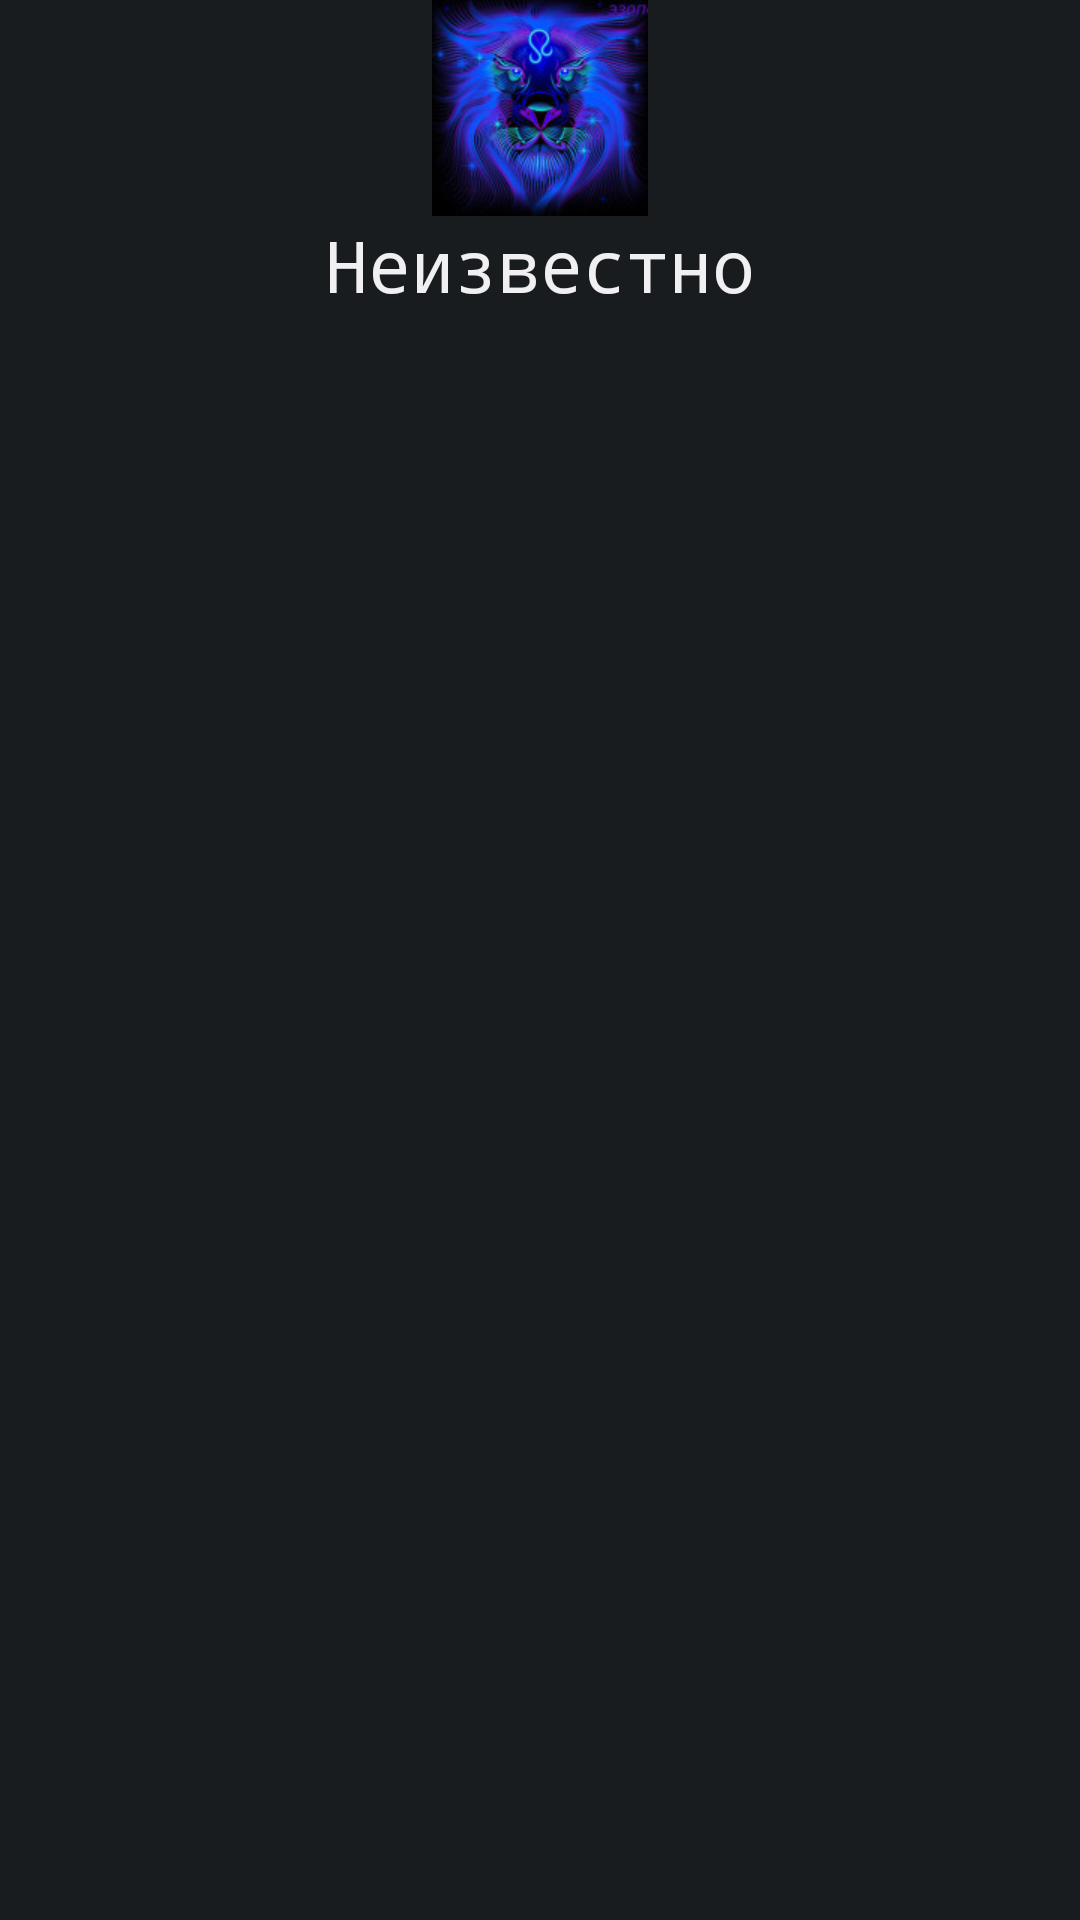

Write the Android layout XML for this screen, with the resource values it uses.
<!-- AndroidManifest.xml: application theme AppTheme -->
<!-- res/layout/element_signs_scroll_view.xml -->
<?xml version="1.0" encoding="utf-8"?>
<RelativeLayout xmlns:android="http://schemas.android.com/apk/res/android"
    android:id="@+id/layout_element_signs_scroll_view"
    android:layout_width="match_parent"
    android:layout_height="match_parent" >

    <ImageView
        android:id="@+id/image_layout_element_signs_scroll_view"
        android:layout_width="wrap_content"
        android:layout_height="wrap_content"
        android:layout_alignParentTop="true"
        android:layout_centerHorizontal="true"
        android:contentDescription="@string/no_img_str"
        android:src="@drawable/no_img" />

    <TextView
        android:id="@+id/text_layout_element_signs_scroll_view"
        style="@style/MyMenuTitleStyle"
        android:layout_width="wrap_content"
        android:layout_height="wrap_content"
        android:layout_below="@+id/image_layout_element_signs_scroll_view"
        android:layout_centerHorizontal="true"
        android:text="@string/unknown_str" />

</RelativeLayout>
<!-- resources referenced by this layout -->
<resources>
  <!-- drawable no_img: png bitmap (drawable, 12027 bytes) -->
  <string name="no_img_str">img</string>
  <string name="unknown_str">Неизвестно</string>
  <style name="MyMenuTitleStyle" parent="@android:style/TextAppearance">
          <item name="android:textSize">@dimen/menu_title_size</item>
          <item name="android:typeface">monospace</item>
      </style>
  <style name="AppTheme" parent="android:Theme.Black.NoTitleBar">
      </style>
  <dimen name="menu_title_size">28sp</dimen>
</resources>
